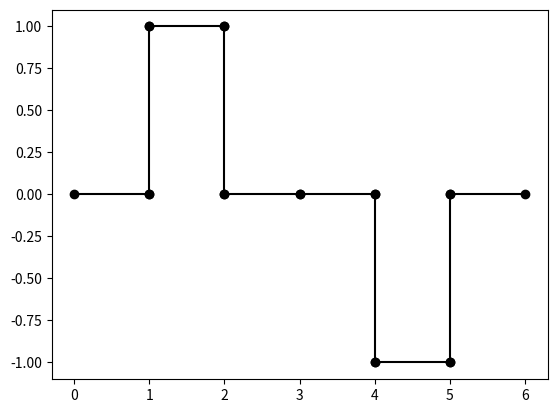

Generate this figure with matplotlib:
import numpy as np
import matplotlib.pyplot as plt


def ami(vetor):
	pos = 0
	for i in range(0,len(vetor)):
		if vetor[i] == 0:
			plt.plot([i,i+1], [0,0], 'yo-', color='k')
		else:
			if pos == 0:
				plt.plot([i,i], [0,1], 'yo-', color='k')
				plt.plot([i,i+1], [1,1], 'yo-', color='k')
				plt.plot([i+1,i+1], [0,1], 'yo-', color='k')
			else:
				plt.plot([i,i], [0,-1], 'yo-', color='k')
				plt.plot([i,i+1], [-1,-1], 'yo-', color='k')
				plt.plot([i+1,i+1], [0,-1], 'yo-', color='k')
			pos = 0 if pos == 1 else 1


#AMI
binario = [0,1,0,0,1,0]
ami(binario)
plt.show()